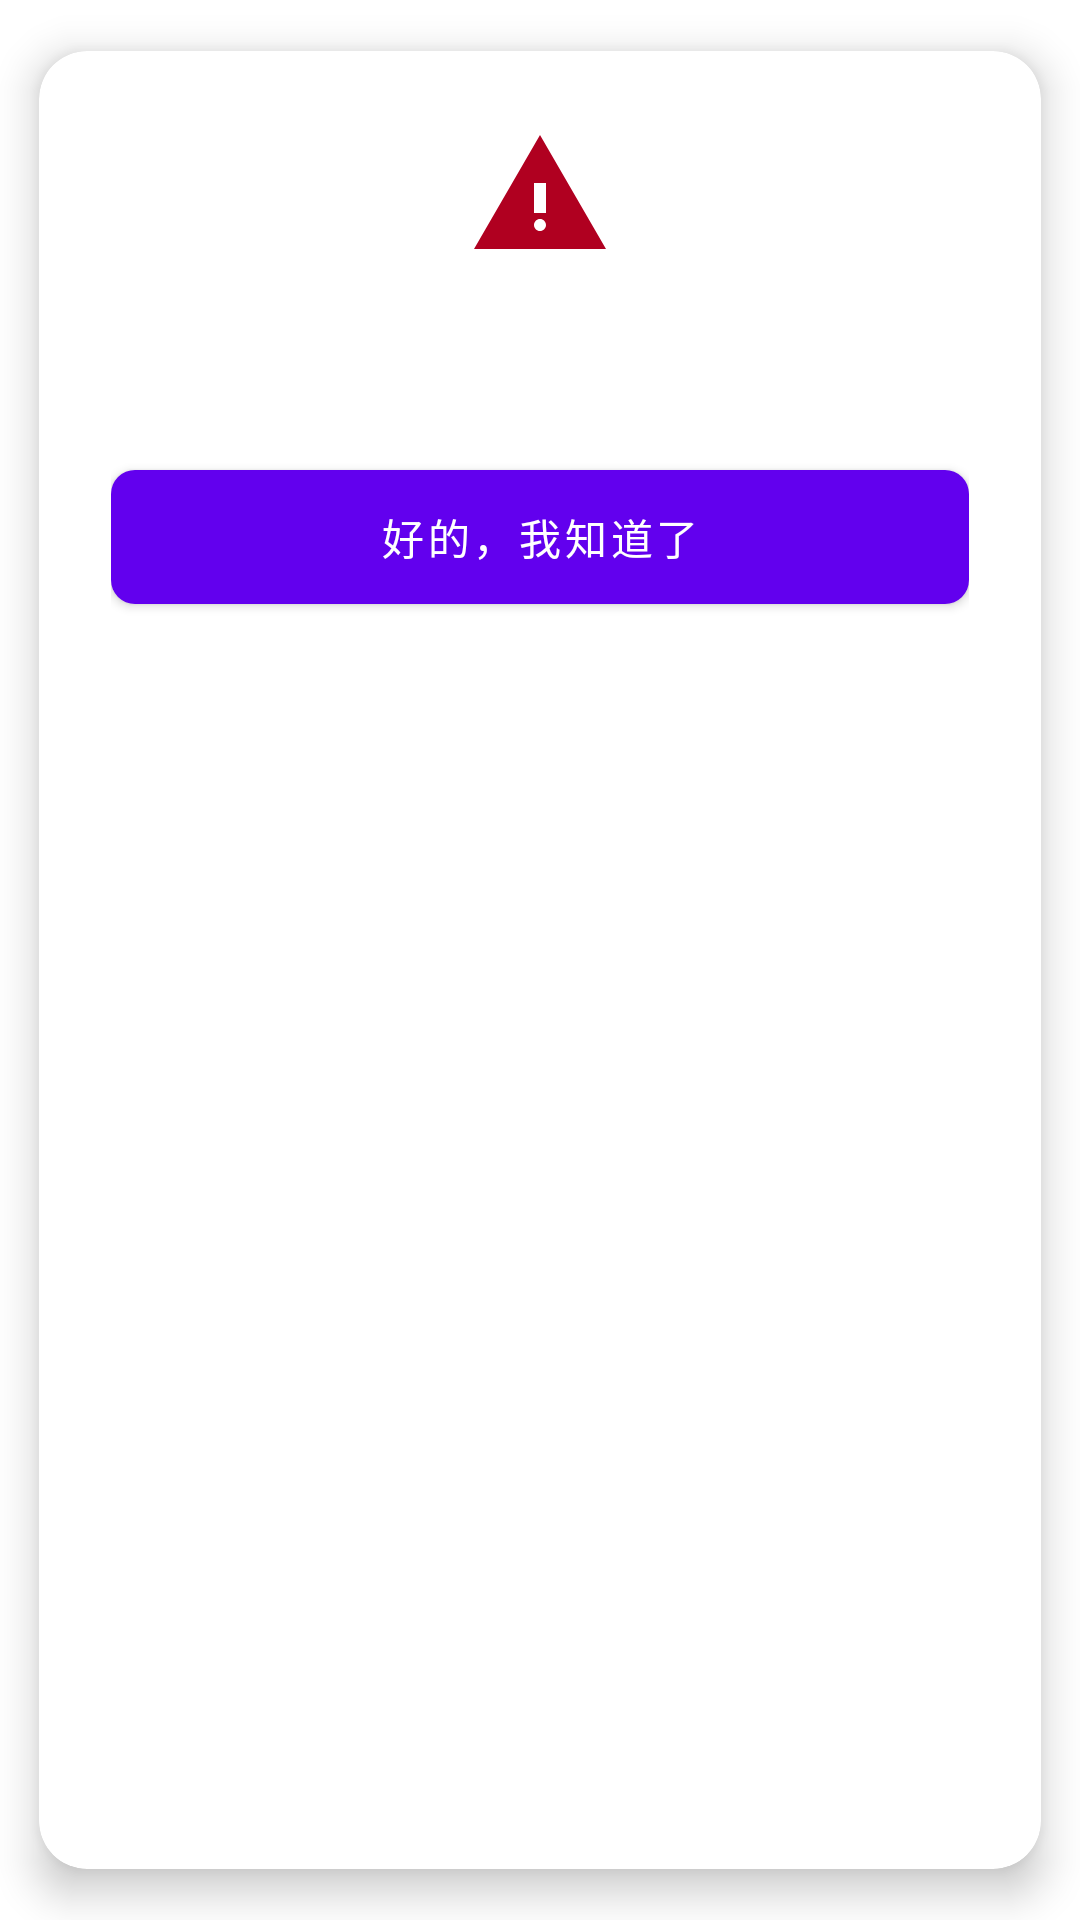

Write the Android layout XML for this screen, with the resource values it uses.
<!-- AndroidManifest.xml: application theme Theme.CQUPT_Assistant -->
<!-- res/layout/dialog_usage_warning.xml -->
<?xml version="1.0" encoding="utf-8"?>
<androidx.cardview.widget.CardView xmlns:android="http://schemas.android.com/apk/res/android"
    xmlns:app="http://schemas.android.com/apk/res-auto"
    android:layout_width="match_parent"
    android:layout_height="wrap_content"
    app:cardCornerRadius="16dp"
    app:cardElevation="8dp"
    app:cardUseCompatPadding="true">

    <LinearLayout
        android:layout_width="match_parent"
        android:layout_height="wrap_content"
        android:orientation="vertical"
        android:padding="24dp">

        <ImageView
            android:layout_width="48dp"
            android:layout_height="48dp"
            android:layout_gravity="center"
            android:layout_marginBottom="16dp"
            android:src="@drawable/ic_warning"
            app:tint="@color/design_default_color_error" />

        <TextView
            android:id="@+id/message_text"
            android:layout_width="match_parent"
            android:layout_height="wrap_content"
            android:layout_marginBottom="24dp"
            android:gravity="center"
            android:textColor="@android:color/black"
            android:textSize="16sp"
            android:lineSpacingExtra="4dp" />

        <com.google.android.material.button.MaterialButton
            android:id="@+id/ok_button"
            android:layout_width="match_parent"
            android:layout_height="wrap_content"
            android:text="好的，我知道了"
            android:padding="12dp"
            android:textSize="14sp"
            app:cornerRadius="8dp" />

    </LinearLayout>

</androidx.cardview.widget.CardView>
<!-- resources referenced by this layout -->
<resources>
  <!-- drawable ic_warning (drawable) -->
  <?xml version="1.0" encoding="utf-8"?>
  <vector xmlns:android="http://schemas.android.com/apk/res/android"
      android:width="24dp"
      android:height="24dp"
      android:viewportWidth="24"
      android:viewportHeight="24">
      <path
          android:fillColor="#FF000000"
          android:pathData="M12,2L1,21h22L12,2zM12,18c-0.55,0 -1,-0.45 -1,-1s0.45,-1 1,-1 1,0.45 1,1 -0.45,1 -1,1zM11,15v-5h2v5h-2z"/>
  </vector>
  <style name="Theme.CQUPT_Assistant" parent="Theme.MaterialComponents.DayNight.DarkActionBar">
          
          <item name="colorPrimary">@color/purple_500</item>
          <item name="colorPrimaryVariant">@color/purple_700</item>
          <item name="colorOnPrimary">@color/white</item>
          
          <item name="colorSecondary">@color/teal_200</item>
          <item name="colorSecondaryVariant">@color/teal_700</item>
          <item name="colorOnSecondary">@color/black</item>
          
          <item name="android:statusBarColor">?attr/colorPrimaryVariant</item>
          
          <item name="android:colorBackground">@android:color/white</item>
          <item name="colorSurface">@android:color/white</item>
      </style>
  <color name="purple_500">#FF6200EE</color>
  <color name="purple_700">#FF3700B3</color>
  <color name="white">#FFFFFFFF</color>
  <color name="teal_200">#FF03DAC5</color>
  <color name="teal_700">#FF018786</color>
  <color name="black">#FF000000</color>
</resources>
